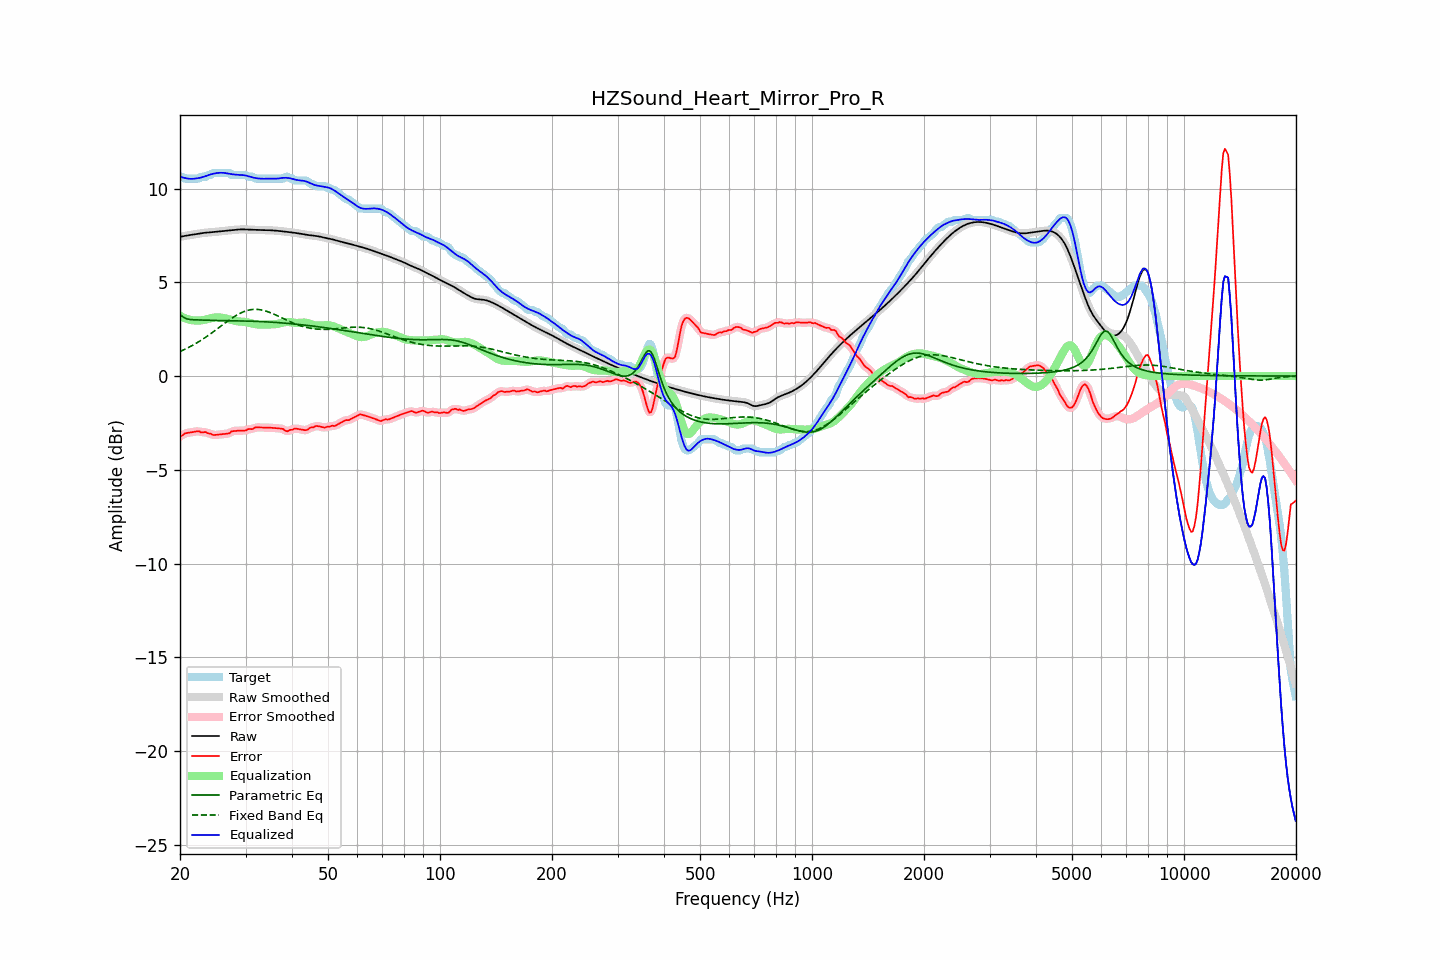

Data behind this chart, as committed beside it:
frequency, raw, error, smoothed, error_smoothed, equalization, parametric_eq, fixed_band_eq, equalized_raw, equalized_smoothed, target
20.00, 7.42, -3.21, 7.42, -3.23, 3.21, 3.28, 1.31, 10.64, 10.64, 10.63
20.20, 7.44, -3.19, 7.44, -3.17, 3.17, 3.21, 1.34, 10.61, 10.61, 10.63
20.40, 7.46, -3.14, 7.46, -3.12, 3.13, 3.15, 1.38, 10.59, 10.59, 10.60
20.61, 7.48, -3.06, 7.48, -3.08, 3.09, 3.10, 1.43, 10.56, 10.56, 10.53
20.81, 7.49, -3.04, 7.49, -3.04, 3.06, 3.06, 1.47, 10.55, 10.55, 10.53
21.02, 7.51, -3.03, 7.51, -3.02, 3.03, 3.04, 1.51, 10.53, 10.53, 10.53
21.23, 7.52, -3.01, 7.52, -3.01, 3.00, 3.02, 1.55, 10.52, 10.52, 10.53
21.44, 7.53, -3.00, 7.53, -3.00, 2.99, 3.01, 1.60, 10.52, 10.52, 10.53
21.66, 7.55, -2.99, 7.55, -2.99, 2.97, 3.00, 1.65, 10.52, 10.52, 10.53
21.87, 7.56, -2.97, 7.56, -2.97, 2.97, 3.00, 1.70, 10.53, 10.53, 10.53
22.09, 7.57, -2.96, 7.57, -2.95, 2.97, 3.00, 1.75, 10.54, 10.54, 10.53
22.31, 7.59, -2.94, 7.59, -2.95, 2.96, 2.99, 1.80, 10.55, 10.55, 10.53
22.54, 7.60, -2.94, 7.60, -2.96, 2.96, 2.99, 1.85, 10.57, 10.57, 10.54
22.76, 7.62, -3.00, 7.62, -2.98, 2.97, 2.99, 1.90, 10.59, 10.59, 10.62
22.99, 7.63, -3.00, 7.63, -2.99, 2.98, 2.99, 1.96, 10.61, 10.61, 10.63
23.22, 7.64, -2.99, 7.64, -3.00, 3.00, 2.98, 2.02, 10.64, 10.64, 10.63
23.45, 7.65, -2.98, 7.65, -3.01, 3.02, 2.98, 2.07, 10.67, 10.67, 10.63
23.69, 7.66, -3.04, 7.66, -3.02, 3.04, 2.98, 2.13, 10.70, 10.70, 10.69
23.92, 7.66, -3.07, 7.66, -3.05, 3.07, 2.97, 2.19, 10.73, 10.73, 10.73
24.16, 7.67, -3.06, 7.67, -3.09, 3.09, 2.97, 2.25, 10.76, 10.76, 10.73
24.40, 7.68, -3.12, 7.68, -3.12, 3.10, 2.97, 2.32, 10.78, 10.78, 10.80
24.65, 7.68, -3.15, 7.68, -3.13, 3.12, 2.97, 2.38, 10.80, 10.80, 10.83
24.89, 7.69, -3.14, 7.69, -3.14, 3.12, 2.96, 2.44, 10.82, 10.82, 10.83
25.14, 7.70, -3.13, 7.70, -3.13, 3.13, 2.96, 2.51, 10.83, 10.83, 10.83
25.39, 7.71, -3.12, 7.71, -3.12, 3.13, 2.96, 2.57, 10.84, 10.84, 10.83
25.65, 7.72, -3.11, 7.72, -3.11, 3.13, 2.96, 2.63, 10.85, 10.85, 10.83
25.91, 7.73, -3.10, 7.73, -3.10, 3.11, 2.96, 2.70, 10.85, 10.85, 10.83
26.16, 7.74, -3.09, 7.74, -3.09, 3.10, 2.96, 2.76, 10.84, 10.84, 10.83
26.43, 7.75, -3.08, 7.75, -3.08, 3.08, 2.96, 2.83, 10.83, 10.83, 10.83
26.69, 7.76, -3.07, 7.76, -3.08, 3.06, 2.95, 2.89, 10.82, 10.82, 10.83
26.96, 7.77, -3.07, 7.77, -3.06, 3.04, 2.95, 2.95, 10.80, 10.80, 10.83
27.23, 7.78, -3.05, 7.78, -3.02, 3.01, 2.95, 3.01, 10.79, 10.79, 10.82
27.50, 7.78, -2.95, 7.78, -2.98, 2.99, 2.95, 3.07, 10.77, 10.77, 10.73
27.77, 7.79, -2.94, 7.79, -2.94, 2.96, 2.95, 3.13, 10.76, 10.76, 10.73
28.05, 7.80, -2.93, 7.80, -2.92, 2.95, 2.95, 3.18, 10.75, 10.75, 10.73
28.33, 7.81, -2.92, 7.81, -2.92, 2.93, 2.95, 3.24, 10.74, 10.74, 10.73
28.62, 7.82, -2.92, 7.82, -2.92, 2.92, 2.95, 3.29, 10.73, 10.73, 10.73
28.90, 7.82, -2.91, 7.82, -2.91, 2.91, 2.94, 3.33, 10.73, 10.73, 10.73
29.19, 7.82, -2.91, 7.82, -2.91, 2.90, 2.94, 3.37, 10.73, 10.73, 10.73
29.48, 7.82, -2.91, 7.82, -2.91, 2.90, 2.94, 3.41, 10.72, 10.72, 10.73
29.78, 7.82, -2.91, 7.82, -2.91, 2.89, 2.94, 3.45, 10.71, 10.71, 10.73
30.08, 7.82, -2.90, 7.82, -2.88, 2.88, 2.94, 3.48, 10.70, 10.70, 10.72
30.38, 7.81, -2.84, 7.81, -2.86, 2.86, 2.93, 3.50, 10.67, 10.67, 10.66
30.68, 7.81, -2.82, 7.81, -2.84, 2.84, 2.93, 3.52, 10.65, 10.65, 10.63
30.99, 7.80, -2.83, 7.81, -2.82, 2.82, 2.93, 3.54, 10.63, 10.63, 10.63
31.30, 7.80, -2.83, 7.80, -2.81, 2.80, 2.93, 3.55, 10.60, 10.60, 10.63
31.61, 7.80, -2.78, 7.80, -2.78, 2.78, 2.92, 3.56, 10.58, 10.58, 10.58
31.93, 7.80, -2.74, 7.80, -2.75, 2.76, 2.92, 3.56, 10.56, 10.56, 10.53
32.24, 7.79, -2.74, 7.79, -2.74, 2.75, 2.92, 3.56, 10.55, 10.55, 10.53
32.57, 7.79, -2.74, 7.79, -2.74, 2.75, 2.91, 3.55, 10.54, 10.54, 10.53
32.89, 7.79, -2.74, 7.79, -2.74, 2.74, 2.91, 3.54, 10.53, 10.53, 10.53
33.22, 7.79, -2.75, 7.79, -2.75, 2.74, 2.90, 3.52, 10.53, 10.53, 10.53
33.55, 7.79, -2.75, 7.79, -2.75, 2.74, 2.90, 3.50, 10.52, 10.53, 10.53
33.89, 7.78, -2.75, 7.78, -2.75, 2.74, 2.90, 3.48, 10.53, 10.53, 10.53
34.23, 7.78, -2.75, 7.78, -2.75, 2.75, 2.89, 3.45, 10.53, 10.53, 10.53
34.57, 7.78, -2.75, 7.78, -2.75, 2.75, 2.89, 3.42, 10.53, 10.53, 10.53
34.92, 7.78, -2.75, 7.78, -2.75, 2.76, 2.88, 3.39, 10.53, 10.53, 10.53
35.27, 7.77, -2.76, 7.77, -2.76, 2.76, 2.88, 3.35, 10.53, 10.53, 10.53
35.62, 7.77, -2.77, 7.77, -2.77, 2.76, 2.87, 3.32, 10.53, 10.53, 10.53
35.97, 7.76, -2.77, 7.76, -2.77, 2.77, 2.86, 3.28, 10.53, 10.53, 10.53
... 635 more rows
